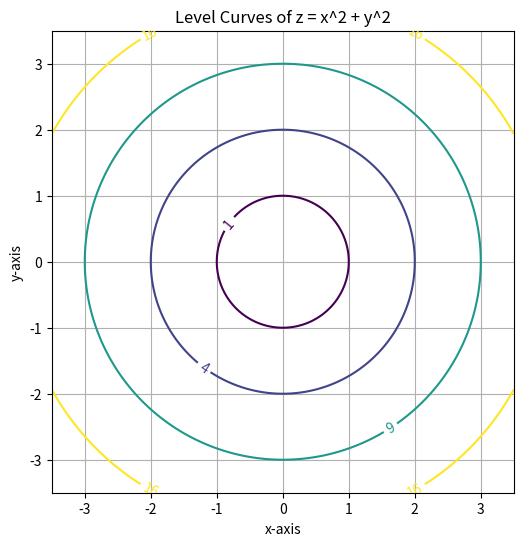

Here is the Python script that generated this plot:
import numpy as np
import matplotlib.pyplot as plt

# 1. Create a grid of (x, y) points
x = np.linspace(-3.5, 3.5, 400)
y = np.linspace(-3.5, 3.5, 400)
X, Y = np.meshgrid(x, y)

# 2. Define the function for the 3D surface
Z = X**2 + Y**2

# 3. Create the contour plot (level curves)
plt.figure(figsize=(7, 6))
# Define the levels (heights) at which to draw the curves
levels = [1, 4, 9, 16] 
contours = plt.contour(X, Y, Z, levels=levels)

# Add labels to the contour lines showing their z-value
plt.clabel(contours, inline=True, fontsize=10)

# 4. Add labels and title
plt.title('Level Curves of z = x^2 + y^2')
plt.xlabel('x-axis')
plt.ylabel('y-axis')
plt.grid(True)
# Ensure the circles look like circles, not ovals
plt.gca().set_aspect('equal', adjustable='box')

# 5. Show the plot
plt.show()
